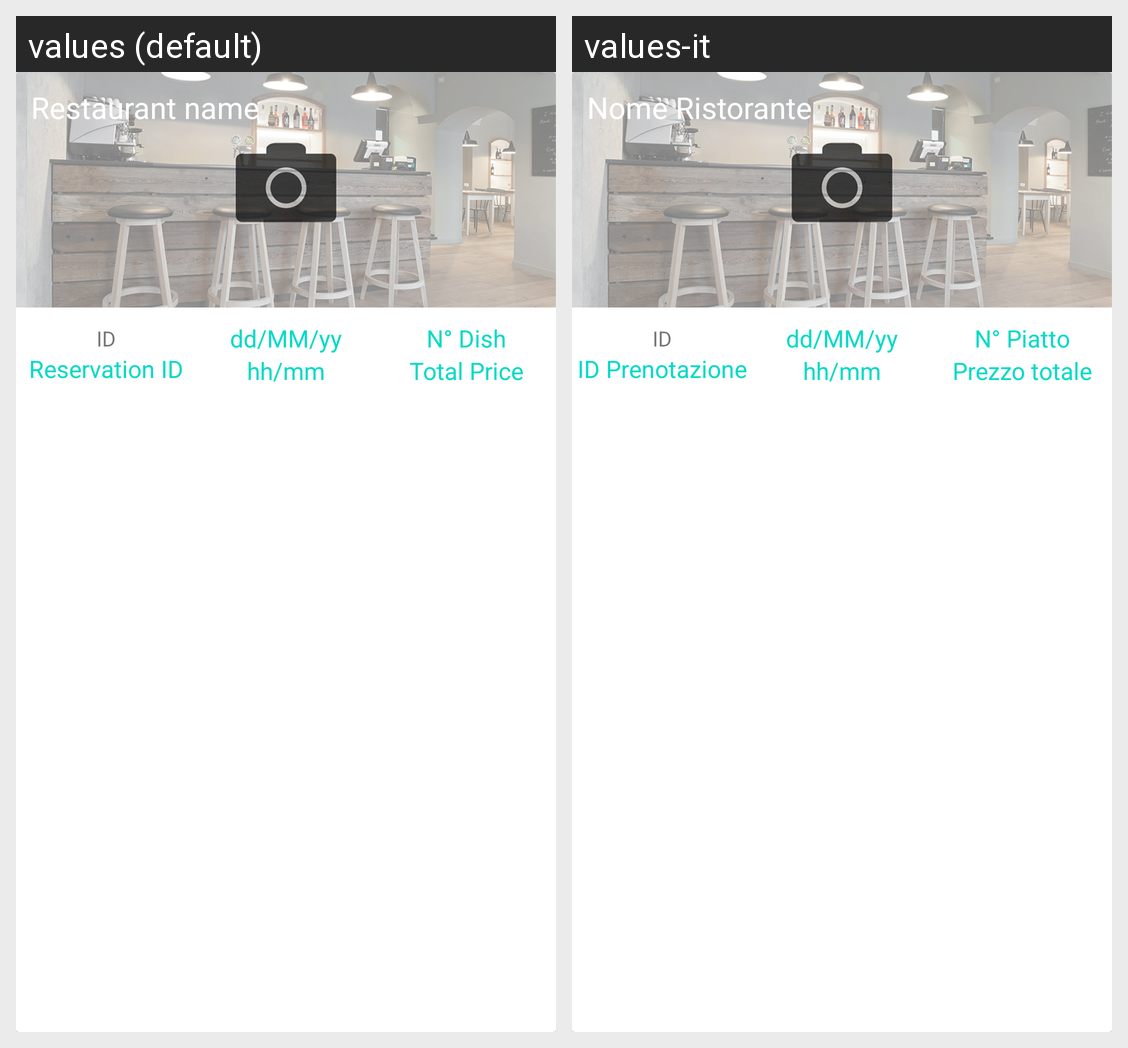

The Android screen above is rendered under two locales of the same app. Produce the string resources it draws, with the default and per-locale values.
Android screen res/layout/reservation_list_item.xml rendered under 2 locales, left to right: values (default), values-it. Device: Nexus 5 (rendered at 1080×1920; each locale shown at half size, 540×960, under a caption strip naming it); theme AppTheme.
Strings drawn on this screen, with the default value and each locale's value (text and hints the layout hard-codes, and strings that could not be matched under every locale, appear in the picture but are not listed):

restaurant_name
  values: Restaurant name
  values-it: Nome Ristorante

cardView_reservation_ID_title
  values: ID
  values-it: ID

cardview_reservation_id
  values: Reservation ID
  values-it: ID Prenotazione

dd_mm_yy
  values: dd/MM/yy
  values-it: dd/MM/yy

hh_mm
  values: hh/mm
  values-it: hh/mm

n_dish
  values: N° Dish
  values-it: N° Piatto

total_price
  values: Total Price
  values-it: Prezzo totale
